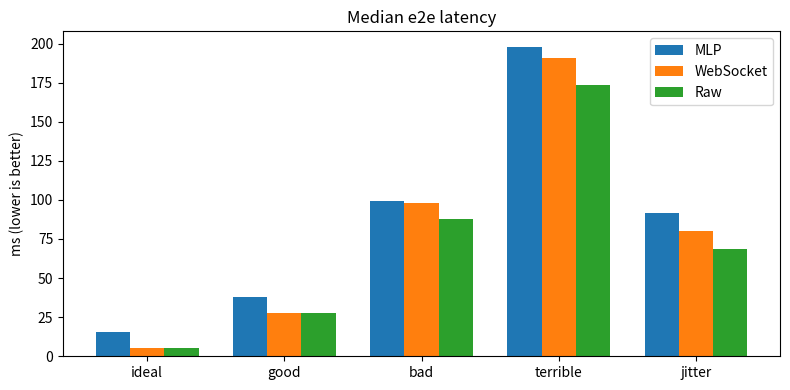

Write the Python code that produced this figure. (Note: this script raises an exception after producing the figure.)
import matplotlib
matplotlib.use('Agg')
import matplotlib.pyplot as plt

scenarios = ['ideal','good','bad','terrible','jitter']
mlp_med = [15.4, 38.0, 99.5, 197.9, 91.4]
ws_med  = [5.1, 27.6, 98.1, 190.6, 80.1]
raw_med = [5.1, 27.6, 88.1, 173.6, 68.6]
mlp_p95 = [15.5, 39.4, 110.4, 235.4, 116.5]
ws_p95  = [5.1, 30.1, 263.2, 556.2, 196.1]
mlp_heals = [0, 0, 3, 3, 1]
ws_heals  = [0, 0, 5, 8, 2]
raw_heals = [0, 0, 0, 0, 0]
mlp_bytes = [1559, 1559, 1559, 1559, 1559]
ws_bytes  = [1473, 1473, 1473, 1473, 1473]
mlp_enc = [27.084, 27.179, 26.774, 27.399, 26.832]
ws_enc  = [27.275, 27.421, 27.262, 26.709, 27.438]

# 1. latency med
fig, ax = plt.subplots(figsize=(8,4))
x=range(len(scenarios)); w=0.25
ax.bar([i-w for i in x], mlp_med, w, label='MLP')
ax.bar([i for i in x], ws_med, w, label='WebSocket')
ax.bar([i+w for i in x], raw_med, w, label='Raw')
ax.set_xticks(x); ax.set_xticklabels(scenarios)
ax.set_ylabel('ms (lower is better)'); ax.set_title('Median e2e latency')
ax.legend()
plt.tight_layout(); plt.savefig('results/latency_med.png', dpi=120)

# 2. latency p95
fig, ax = plt.subplots(figsize=(8,4))
ax.bar([i-w for i in x], mlp_p95, w, label='MLP')
ax.bar([i for i in x], ws_p95, w, label='WebSocket')
ax.set_xticks(x); ax.set_xticklabels(scenarios)
ax.set_ylabel('ms (lower is better)'); ax.set_title('p95 e2e latency')
ax.legend()
plt.tight_layout(); plt.savefig('results/latency_p95.png', dpi=120)

# 3. heals
fig, ax = plt.subplots(figsize=(8,4))
ax.bar([i-w for i in x], mlp_heals, w, label='MLP')
ax.bar([i for i in x], ws_heals, w, label='WebSocket')
ax.bar([i+w for i in x], raw_heals, w, label='Raw')
ax.set_xticks(x); ax.set_xticklabels(scenarios)
ax.set_ylabel('heals (lower is better)'); ax.set_title('Heal count (20 iters)')
ax.legend()
plt.tight_layout(); plt.savefig('results/heals.png', dpi=120)

# 4. encode cost
fig, ax = plt.subplots(figsize=(8,4))
ax.bar([i-w for i in x], mlp_enc, w, label='MLP (office)')
ax.bar([i for i in x], ws_enc, w, label='WebSocket (synthetic)')
ax.set_xticks(x); ax.set_xticklabels(scenarios)
ax.set_ylabel('ms (lower is better)'); ax.set_title('Encode cost')
ax.legend()
plt.tight_layout(); plt.savefig('results/encode.png', dpi=120)

# 5. bytes
fig, ax = plt.subplots(figsize=(6,4))
ax.bar(['MLP','WebSocket','Raw'], [1559,1473,1473], color=['#4c72b0','#dd8452','#55a868'])
ax.set_ylabel('bytes (lower is better)'); ax.set_title('Bytes on wire per update')
plt.tight_layout(); plt.savefig('results/bytes.png', dpi=120)

print("done")
